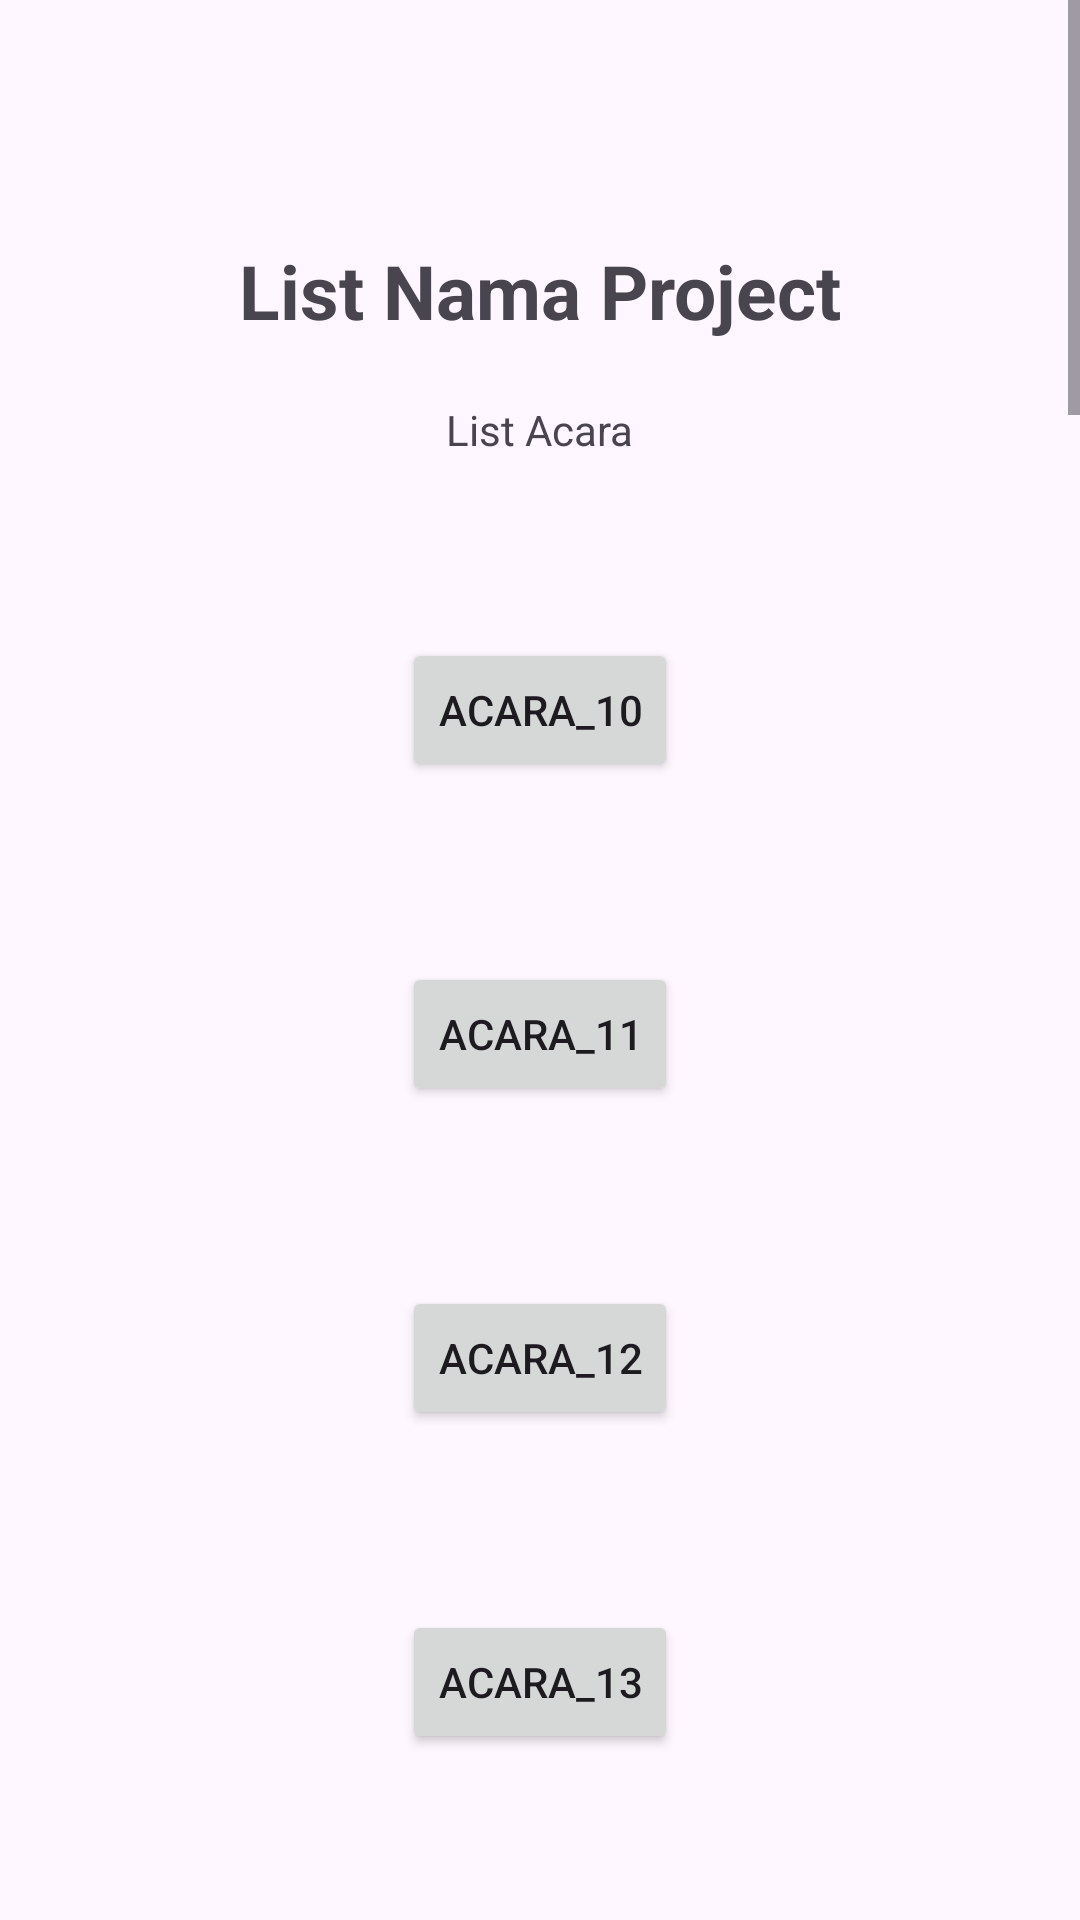

Android layout source for this screen:
<!-- AndroidManifest.xml: application theme Theme.Project_Gabungan -->
<!-- res/layout/activity_main.xml -->
<?xml version="1.0" encoding="utf-8"?>
<ScrollView xmlns:android="http://schemas.android.com/apk/res/android"
    android:layout_width="match_parent"
    android:layout_height="match_parent"
    android:fillViewport="false"
    xmlns:tools="http://schemas.android.com/tools"
    tools:context=".MainActivity">
    <LinearLayout
        xmlns:android="http://schemas.android.com/apk/res/android"
        android:orientation="vertical"
        android:layout_width="match_parent"
        android:layout_height="wrap_content">
        <TextView
            android:id="@+id/loginscrn"
            android:layout_width="wrap_content"
            android:layout_height="wrap_content"
            android:layout_marginTop="80dp"
            android:text="List Nama Project"
            android:textSize="25sp"
            android:textStyle="bold"
            android:layout_gravity="center"/>
        <TextView
            android:id="@+id/fstTxt"
            android:layout_width="wrap_content"
            android:layout_height="wrap_content"
            android:layout_marginTop="20dp"
            android:text="List Acara"
            android:layout_gravity="center"/>
        <Button
            android:id="@+id/button_acara_10"
            android:layout_width="wrap_content"
            android:layout_height="wrap_content"
            android:layout_gravity="center"
            android:layout_marginTop="60dp"
            android:text="Acara_10"/>
        <Button
            android:id="@+id/button_acara_11"
            android:layout_width="wrap_content"
            android:layout_height="wrap_content"
            android:layout_gravity="center"
            android:layout_marginTop="60dp"
            android:text="Acara_11"/>
        <Button
            android:id="@+id/button_acara_12"
            android:layout_width="wrap_content"
            android:layout_height="wrap_content"
            android:layout_gravity="center"
            android:layout_marginTop="60dp"
            android:text="Acara_12"/>
        <Button
            android:id="@+id/button_acara_13"
            android:layout_width="wrap_content"
            android:layout_height="wrap_content"
            android:layout_gravity="center"
            android:layout_marginTop="60dp"
            android:text="Acara_13"/>
        <Button
            android:id="@+id/button_acara_14"
            android:layout_width="wrap_content"
            android:layout_height="wrap_content"
            android:layout_gravity="center"
            android:layout_marginTop="60dp"
            android:text="Acara_14"/>
        <Button
            android:id="@+id/button_acara_15"
            android:layout_width="wrap_content"
            android:layout_height="wrap_content"
            android:layout_gravity="center"
            android:layout_marginTop="60dp"
            android:text="Acara_15"/>
        <Button
            android:id="@+id/button_acara_16"
            android:layout_width="wrap_content"
            android:layout_height="wrap_content"
            android:layout_gravity="center"
            android:layout_marginTop="60dp"
            android:text="Acara_16"/>
        <Button
            android:id="@+id/button_acara_17"
            android:layout_width="wrap_content"
            android:layout_height="wrap_content"
            android:layout_gravity="center"
            android:layout_marginTop="60dp"
            android:text="Acara_17"/>
        <Button
            android:id="@+id/button_acara_18"
            android:layout_width="wrap_content"
            android:layout_height="wrap_content"
            android:layout_gravity="center"
            android:layout_marginTop="60dp"
            android:text="Acara_18"/>
        <Button
            android:id="@+id/button_acara_19"
            android:layout_width="wrap_content"
            android:layout_height="wrap_content"
            android:layout_gravity="center"
            android:layout_marginTop="60dp"
            android:text="Acara_19"/>
        <Button
            android:id="@+id/button_acara_20"
            android:layout_width="wrap_content"
            android:layout_height="wrap_content"
            android:layout_gravity="center"
            android:layout_marginTop="60dp"
            android:text="Acara_20"/>
        <Button
            android:id="@+id/button_acara_21"
            android:layout_width="wrap_content"
            android:layout_height="wrap_content"
            android:layout_gravity="center"
            android:layout_marginTop="60dp"
            android:text="Acara_21"/>
        <Button
            android:id="@+id/button_acara_22"
            android:layout_width="wrap_content"
            android:layout_height="wrap_content"
            android:layout_gravity="center"
            android:layout_marginTop="60dp"
            android:text="Acara_22"/>
        <Button
            android:id="@+id/button_acara_23"
            android:layout_width="wrap_content"
            android:layout_height="wrap_content"
            android:layout_gravity="center"
            android:layout_marginTop="60dp"
            android:text="Acara_23"/>
        <Button
            android:id="@+id/button_acara_24"
            android:layout_width="wrap_content"
            android:layout_height="wrap_content"
            android:layout_gravity="center"
            android:layout_marginTop="60dp"
            android:text="Acara_24"/>
        <Button
            android:id="@+id/button_acara_25"
            android:layout_width="wrap_content"
            android:layout_height="wrap_content"
            android:layout_gravity="center"
            android:layout_marginTop="60dp"
            android:text="Acara_25"/>
        <Button
            android:id="@+id/button_acara_26"
            android:layout_width="wrap_content"
            android:layout_height="wrap_content"
            android:layout_gravity="center"
            android:layout_marginTop="60dp"
            android:text="Acara_26"/>
        <Button
            android:id="@+id/button_acara_27"
            android:layout_width="wrap_content"
            android:layout_height="wrap_content"
            android:layout_gravity="center"
            android:layout_marginTop="60dp"
            android:text="Acara_27"/>
        <Button
            android:id="@+id/button_acara_28"
            android:layout_width="wrap_content"
            android:layout_height="wrap_content"
            android:layout_gravity="center"
            android:layout_marginTop="60dp"
            android:text="Acara_28"/>
        <Button
            android:id="@+id/button_acara_29"
            android:layout_width="wrap_content"
            android:layout_height="wrap_content"
            android:layout_gravity="center"
            android:layout_marginTop="60dp"
            android:text="Acara_29"/>
        <Button
            android:id="@+id/button_acara_30"
            android:layout_width="wrap_content"
            android:layout_height="wrap_content"
            android:layout_gravity="center"
            android:layout_marginTop="60dp"
            android:text="Acara_30"/>
        <Button
            android:id="@+id/button_acara_31"
            android:layout_width="wrap_content"
            android:layout_height="wrap_content"
            android:layout_gravity="center"
            android:layout_marginTop="60dp"
            android:text="Acara_31"/>
        <Button
            android:id="@+id/button_acara_32"
            android:layout_width="wrap_content"
            android:layout_height="wrap_content"
            android:layout_gravity="center"
            android:layout_marginTop="60dp"
            android:text="Acara_32"/>
        <Button
            android:id="@+id/button_acara_33"
            android:layout_width="wrap_content"
            android:layout_height="wrap_content"
            android:layout_gravity="center"
            android:layout_marginTop="60dp"
            android:text="Acara_33"/>
        <Button
            android:id="@+id/button_acara_34"
            android:layout_width="wrap_content"
            android:layout_height="wrap_content"
            android:layout_gravity="center"
            android:layout_marginTop="60dp"
            android:text="Acara_34"/>
        <Button
            android:id="@+id/button_acara_35"
            android:layout_width="wrap_content"
            android:layout_height="wrap_content"
            android:layout_gravity="center"
            android:layout_marginTop="60dp"
            android:text="Acara_35"/>
    </LinearLayout>
</ScrollView>
<!-- resources referenced by this layout -->
<resources>
  <style name="Theme.Project_Gabungan" parent="Base.Theme.Project_Gabungan" />
  <style name="Base.Theme.Project_Gabungan" parent="Theme.Material3.DayNight.NoActionBar">
          
          
      </style>
</resources>
